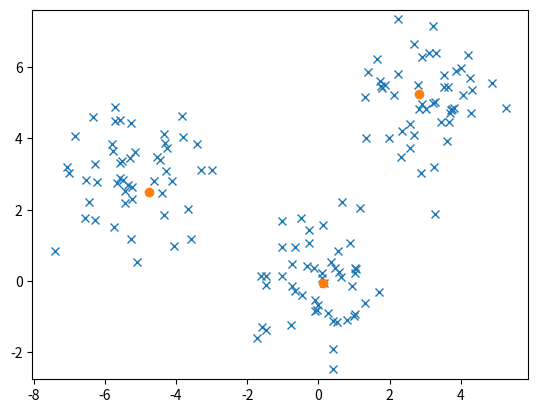

Recreate this plot in Python.
# -*- coding: utf-8 -*-
#title              : vq.py
#author             : Victor Mutai
#date               : 20160923
#version            : 0.1
#license            : GNU
"""
Vector Quantization (VQ):
    https://www.willamette.edu/~gorr/classes/cs449/Unsupervised/competitive.html
    
    1. Choose the number of clusters M
    2. Initialize the prototypes w_1, ..., w_m (e.g. choose M random vectors from input data)
    3. Repeat until stopping criterion is satisfied 
        * Randomly pick an input x
        * Determine the "winning" node k by finding the prototype vector that satisfies
            | w_k - x | <= |w_i - x| (for all i)
            note: if the prototypes are normalized, this is eq to maximizing w_i x
        * Update only the winning prototype weights according to
            w_k(new) = w_k(old) + nu*(x - w_k(old)) 
            
            https://en.wikibooks.org/wiki/Artificial_Neural_Networks/Competitive_Learning
            
            This is called the std competitive learning rule
"""

import numpy as np
import matplotlib.pyplot as plt

# Generate data 
mu1 =[0, 0]
mu2 =[3, 5]
mu3 =[-5, 3]
cov = [[1, 0], [0, 1]] # diagonal covariance

g1 = np.random.multivariate_normal(mu1, cov, 50)
g2 = np.random.multivariate_normal(mu2, cov, 50)
g3 = np.random.multivariate_normal(mu3, cov, 50)
g4 = np.concatenate((g1, g2))

data = np.concatenate((g4, g3))
pdata = data.T
  
plt.plot(pdata[0], pdata[1], 'x')
plt.axis('equal')


# Vector Quantization Algorithm

M = 3 # choose no of clusters
Nu = 0.2 # Competitive learning rate
np.random.shuffle(data) # Randomize data
W = data[0:M] # init prototypes from random data

# Repeat until stopping criterion is satisfied
for i in range(1, 1000):
    indx = np.random.randint(0,len(data)-1) # pick a random index
    x = data[indx] # random x
    
    dist = np.linalg.norm(W[0] - x) # euclidean distance from first w to x
    k = 0 # winning index
    for p in range(1,M):
        d = np.linalg.norm(W[p] - x)
        if d < dist: # find the least distance
            dist = d
            k = p # update winning index
             
    W[k] = W[k] + Nu*(x - W[k]) # update winning prototype
    
WT = W.T 
plt.plot(WT[0], WT[1], 'o') # add prototypes to the plot
plt.show() # show plot.


"""
    TO DO: update the plot in realtime to see how the prototypes change
"""


        


